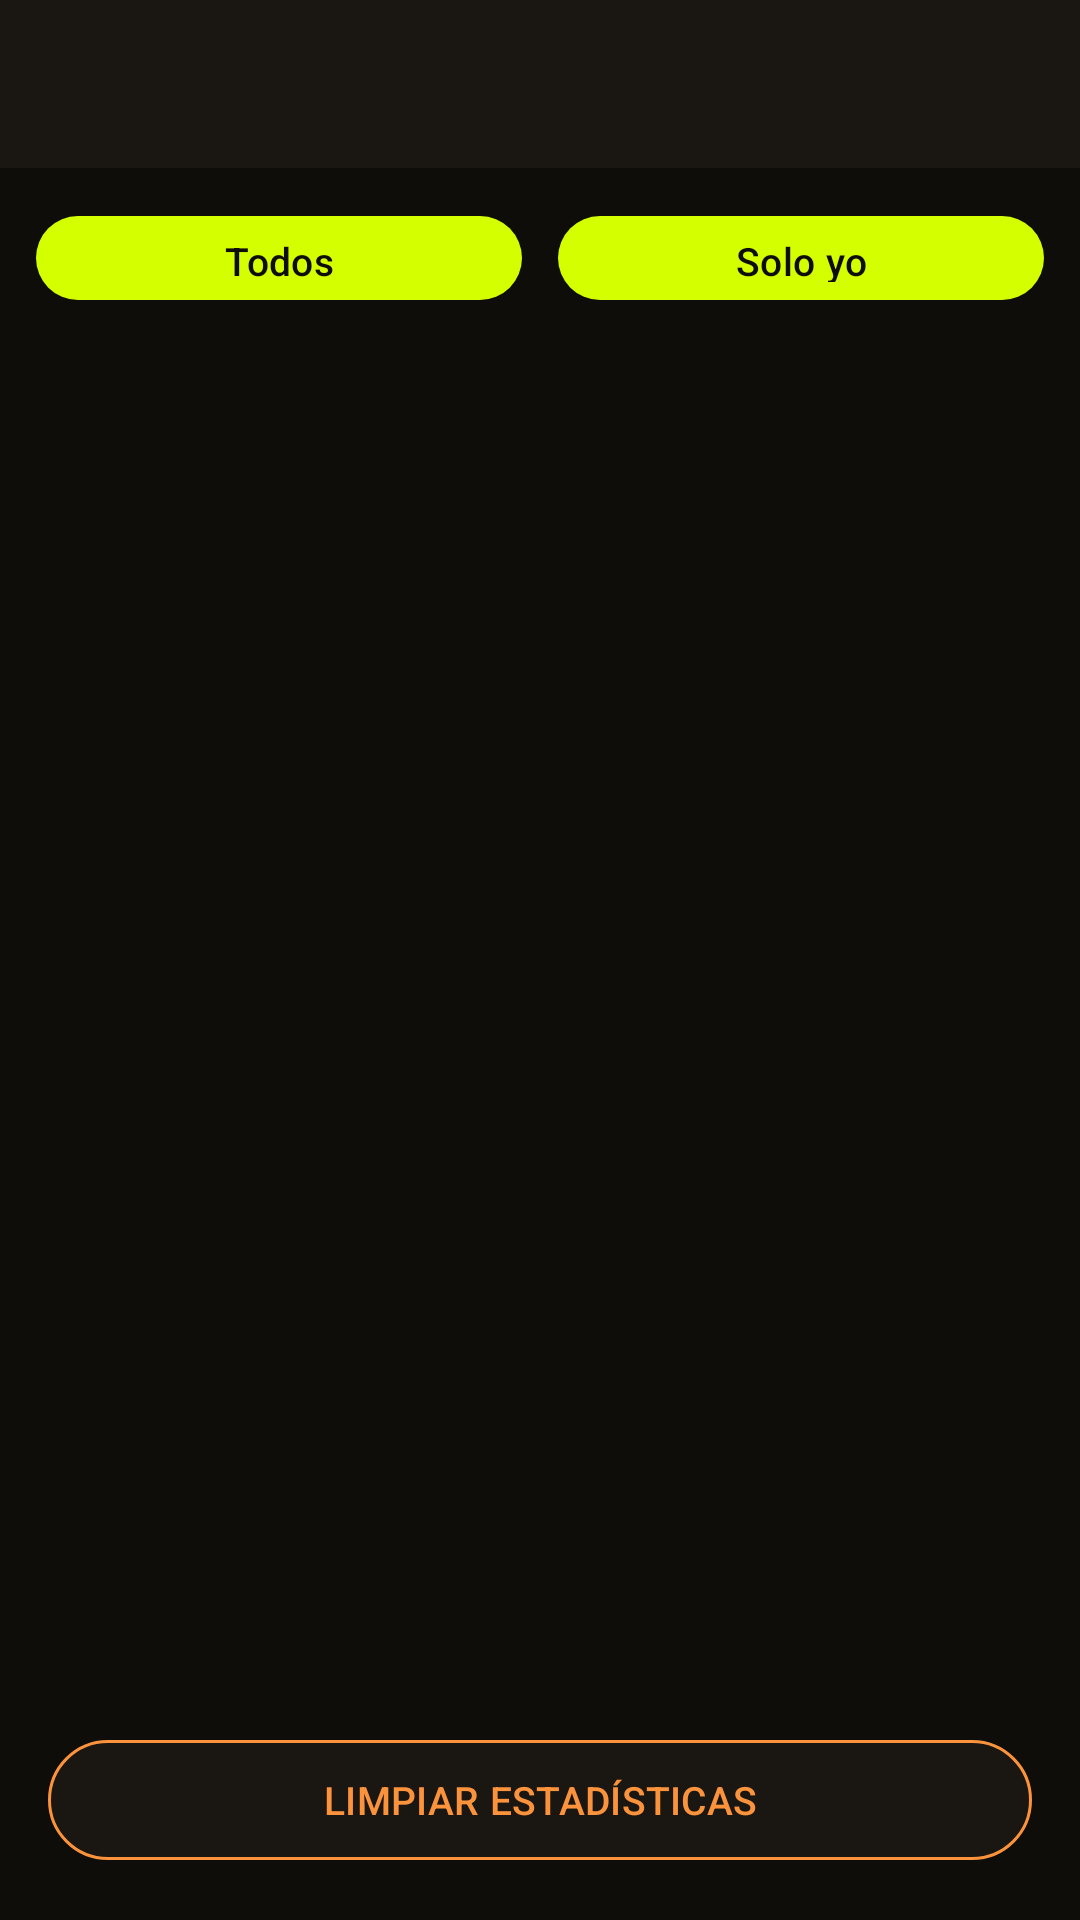

Here is an Android app screen rendered from its layout file. Give the layout XML and the strings, colors and styles it references.
<!-- AndroidManifest.xml: application theme Theme.DesafioReaccion -->
<!-- res/layout/activity_stats.xml -->
<?xml version="1.0" encoding="utf-8"?>
<LinearLayout xmlns:android="http://schemas.android.com/apk/res/android"
    xmlns:app="http://schemas.android.com/apk/res-auto"
    android:layout_width="match_parent"
    android:layout_height="match_parent"
    android:orientation="vertical"
    android:background="@color/bg_dark">

    
    <androidx.appcompat.widget.Toolbar
        android:id="@+id/toolbar_stats"
        android:layout_width="match_parent"
        android:layout_height="56dp"
        android:background="@color/surface"
        android:elevation="4dp" />

    
    <LinearLayout
        android:layout_width="match_parent"
        android:layout_height="wrap_content"
        android:orientation="horizontal"
        android:padding="12dp"
        android:background="@color/bg_dark">

        <com.google.android.material.button.MaterialButton
            android:id="@+id/btn_filter_all"
            android:layout_width="0dp"
            android:layout_height="36dp"
            android:layout_weight="1"
            android:layout_marginEnd="6dp"
            android:text="Todos"
            android:textSize="13sp"
            android:textColor="@color/on_primary"
            app:backgroundTint="@color/primary"
            style="@style/Widget.Material3.Button.TonalButton" />

        <com.google.android.material.button.MaterialButton
            android:id="@+id/btn_filter_me"
            android:layout_width="0dp"
            android:layout_height="36dp"
            android:layout_weight="1"
            android:layout_marginStart="6dp"
            android:text="Solo yo"
            android:textSize="13sp"
            android:textColor="@color/on_primary"
            app:backgroundTint="@color/primary"
            style="@style/Widget.Material3.Button.TonalButton" />

    </LinearLayout>

    
    <FrameLayout
        android:layout_width="match_parent"
        android:layout_height="0dp"
        android:layout_weight="1">

        <androidx.recyclerview.widget.RecyclerView
            android:id="@+id/recycler_stats"
            android:layout_width="match_parent"
            android:layout_height="match_parent"
            android:padding="8dp"
            android:clipToPadding="false" />

        <TextView
            android:id="@+id/tv_empty"
            android:layout_width="wrap_content"
            android:layout_height="wrap_content"
            android:layout_gravity="center"
            android:text="No hay estad&#237;sticas a&#250;n."
            android:textColor="@color/text_secondary"
            android:textSize="16sp"
            android:gravity="center"
            android:visibility="gone" />

    </FrameLayout>

    
    <com.google.android.material.button.MaterialButton
        android:id="@+id/btn_clear_stats"
        android:layout_width="match_parent"
        android:layout_height="48dp"
        android:layout_marginLeft="16dp"
        android:layout_marginRight="16dp"
        android:layout_marginBottom="16dp"
        android:text="LIMPIAR ESTAD&#205;STICAS"
        android:textSize="13sp"
        android:textColor="@color/error_color"
        app:backgroundTint="@color/surface"
        style="@style/Widget.Material3.Button.OutlinedButton"
        app:strokeColor="@color/error_color" />

</LinearLayout>
<!-- resources referenced by this layout -->
<resources>
  <color name="bg_dark">#FF0F0D0A</color>
  <color name="error_color">#FFFB923C</color>
  <color name="on_primary">#FF0F0D0A</color>
  <color name="primary">#FFD4FF00</color>
  <color name="surface">#FF1A1712</color>
  <color name="text_secondary">#99F5EED8</color>
  <style name="Theme.DesafioReaccion" parent="Theme.Material3.DayNight.NoActionBar">
          <item name="colorPrimary">@color/primary</item>
          <item name="colorOnPrimary">@color/on_primary</item>
          <item name="colorPrimaryContainer">@color/primary_container</item>
          <item name="colorOnPrimaryContainer">@color/primary</item>
          <item name="colorSecondary">@color/secondary</item>
          <item name="colorOnSecondary">@color/on_secondary</item>
          <item name="colorSecondaryContainer">@color/secondary_container</item>
          <item name="colorOnSecondaryContainer">@color/secondary</item>
          <item name="colorError">@color/error_color</item>
          <item name="colorOnError">@color/white</item>
          <item name="android:colorBackground">@color/bg_dark</item>
          <item name="colorSurface">@color/surface</item>
          <item name="colorOnSurface">@color/text_primary</item>
          <item name="colorOnBackground">@color/text_primary</item>
          <item name="android:statusBarColor" tools:targetApi="l">@color/bg_dark</item>
          <item name="android:navigationBarColor">@color/bg_dark</item>
      </style>
  <color name="primary_container">#FF2E3600</color>
  <color name="secondary">#FFA855F7</color>
  <color name="on_secondary">#FFFFFFFF</color>
  <color name="secondary_container">#FF2D1B4E</color>
  <color name="white">#FFFFFFFF</color>
  <color name="text_primary">#FFF5EED8</color>
</resources>
